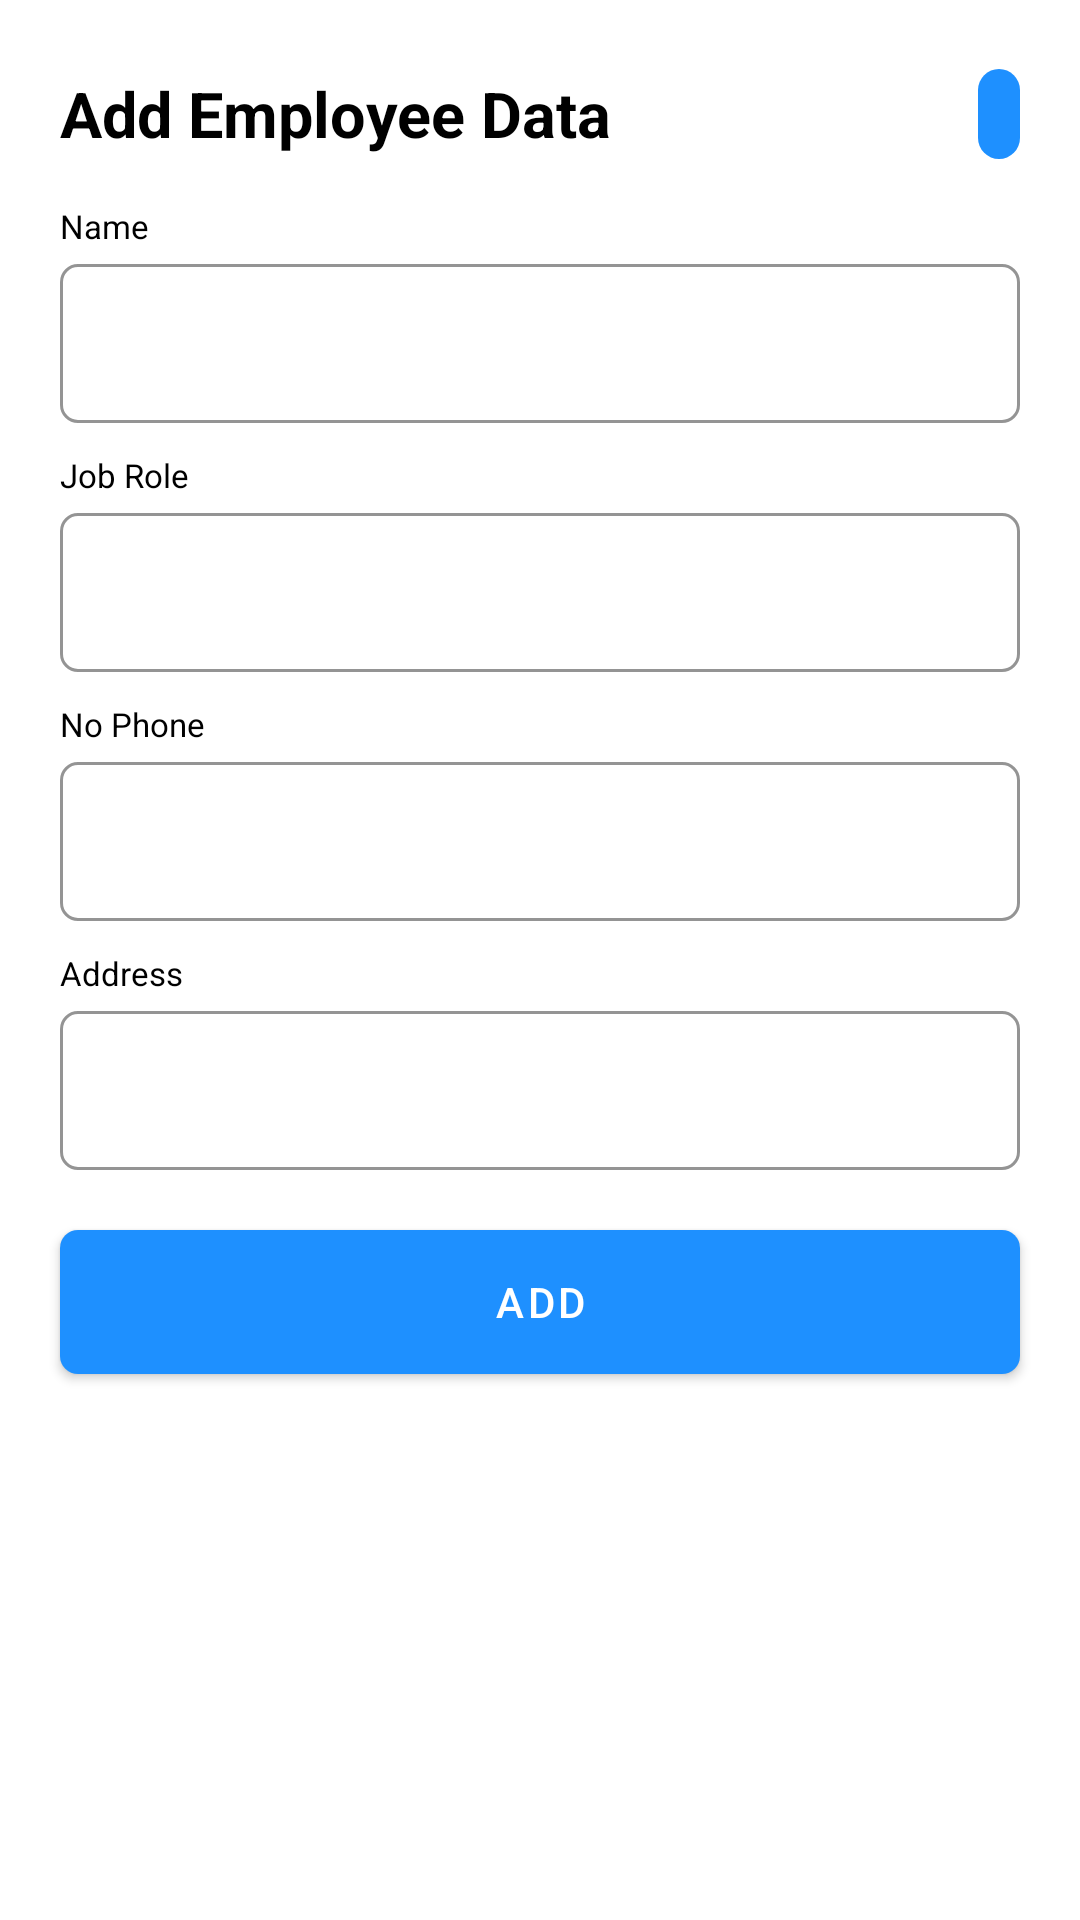

Reconstruct the res/layout file that produces this screen, plus the resources it refers to.
<!-- AndroidManifest.xml: application theme Theme.ShopetApplication -->
<!-- res/layout/form_employee_layout.xml -->
<?xml version="1.0" encoding="utf-8"?>
<LinearLayout xmlns:android="http://schemas.android.com/apk/res/android"
    android:layout_width="match_parent"
    android:layout_height="wrap_content"
    xmlns:app="http://schemas.android.com/apk/res-auto"
    android:layout_marginHorizontal="20dp"
    android:layout_gravity="center"
    android:background="@drawable/box"
    android:orientation="vertical">

    <RelativeLayout
        android:layout_width="match_parent"
        android:layout_height="?actionBarSize"
        android:background="@color/white"
        android:layout_marginBottom="2dp"
        android:layout_marginTop="10dp"
        android:paddingLeft="20dp">


        <TextView
            android:id="@+id/tv_title"
            android:layout_width="wrap_content"
            android:layout_height="wrap_content"
            android:layout_alignParentStart="true"
            android:layout_centerVertical="true"
            android:text="Add Employee Data"
            android:textColor="@color/black"
            android:textSize="21sp"
            android:textStyle="bold" />

        <ImageButton
            android:id="@+id/tbl_keluar"
            android:layout_width="wrap_content"
            android:layout_height="wrap_content"
            android:layout_alignParentTop="true"
            android:layout_alignParentEnd="true"
            android:layout_alignParentBottom="true"
            android:layout_marginTop="13dp"
            android:layout_marginRight="20dp"
            android:layout_marginBottom="13dp"
            android:background="@drawable/button_close"
            android:padding="7dp"
            android:src="@drawable/ic_baseline_close_24" />

    </RelativeLayout>

    <TextView
        android:layout_width="match_parent"
        android:layout_height="wrap_content"
        android:text="@string/name"
        android:textSize="11sp"
        android:layout_marginLeft="20dp"
        android:layout_marginRight="20dp"
        android:textColor="@color/black"/>

    <com.google.android.material.textfield.TextInputLayout
        android:id="@+id/form"
        style="@style/Widget.MaterialComponents.TextInputLayout.OutlinedBox"
        android:layout_width="match_parent"
        android:layout_height="wrap_content"
        app:boxCornerRadiusBottomEnd="6dp"
        app:boxCornerRadiusBottomStart="6dp"
        app:boxCornerRadiusTopEnd="6dp"
        app:boxCornerRadiusTopStart="6dp"
        app:boxStrokeColor="@color/primaryColor">

        <EditText
            android:id="@+id/txt_name"
            android:layout_width="match_parent"
            android:layout_height="wrap_content"
            android:layout_marginLeft="20dp"
            android:layout_marginRight="20dp"
            android:layout_marginBottom="10dp"
            android:inputType="text"
            android:textColor="@color/black"
            android:textSize="14sp" />
    </com.google.android.material.textfield.TextInputLayout>



    <TextView
        android:layout_width="match_parent"
        android:layout_height="wrap_content"
        android:text="@string/job_role"
        android:textSize="11sp"
        android:layout_marginLeft="20dp"
        android:layout_marginRight="20dp"
        android:textColor="@color/black"/>

    <com.google.android.material.textfield.TextInputLayout
        android:id="@+id/form2"
        style="@style/Widget.MaterialComponents.TextInputLayout.OutlinedBox"
        android:layout_width="match_parent"
        android:layout_height="wrap_content"
        app:boxCornerRadiusBottomEnd="6dp"
        app:boxCornerRadiusBottomStart="6dp"
        app:boxCornerRadiusTopEnd="6dp"
        app:boxCornerRadiusTopStart="6dp"
        app:boxStrokeColor="@color/primaryColor">

        <EditText
            android:id="@+id/txt_role"
            android:layout_width="match_parent"
            android:layout_height="wrap_content"
            android:inputType="text"
            android:layout_marginLeft="20dp"
            android:layout_marginRight="20dp"
            android:layout_marginBottom="10dp"
            android:textColor="@color/black"
            android:textSize="14sp"/>

    </com.google.android.material.textfield.TextInputLayout>


    <TextView
        android:layout_width="match_parent"
        android:layout_height="wrap_content"
        android:text="@string/no_phone"
        android:textSize="11sp"
        android:layout_marginLeft="20dp"
        android:layout_marginRight="20dp"
        android:textColor="@color/black"/>

    <com.google.android.material.textfield.TextInputLayout
        android:id="@+id/form3"
        style="@style/Widget.MaterialComponents.TextInputLayout.OutlinedBox"
        android:layout_width="match_parent"
        android:layout_height="wrap_content"
        app:boxCornerRadiusBottomEnd="6dp"
        app:boxCornerRadiusBottomStart="6dp"
        app:boxCornerRadiusTopEnd="6dp"
        app:boxCornerRadiusTopStart="6dp"
        app:boxStrokeErrorColor="#FF0000"
        app:boxStrokeColor="@color/primaryColor">

        <EditText
            android:id="@+id/txt_noPhone"
            android:layout_width="match_parent"
            android:layout_height="wrap_content"
            android:inputType="number"
            android:layout_marginLeft="20dp"
            android:layout_marginRight="20dp"
            android:layout_marginBottom="10dp"
            android:textColor="@color/black"
            android:textSize="14sp"/>

    </com.google.android.material.textfield.TextInputLayout>


    <TextView
        android:layout_width="match_parent"
        android:layout_height="wrap_content"
        android:text="@string/address"
        android:layout_marginLeft="20dp"
        android:layout_marginRight="20dp"
        android:textSize="11sp"
        android:textColor="@color/black"/>

    <com.google.android.material.textfield.TextInputLayout
        android:id="@+id/form4"
        style="@style/Widget.MaterialComponents.TextInputLayout.OutlinedBox"
        android:layout_width="match_parent"
        android:layout_height="wrap_content"
        app:boxCornerRadiusBottomEnd="6dp"
        app:boxCornerRadiusBottomStart="6dp"
        app:boxCornerRadiusTopEnd="6dp"
        app:boxCornerRadiusTopStart="6dp"
        app:boxStrokeColor="@color/primaryColor">

        <EditText
            android:id="@+id/txt_address"
            android:layout_width="match_parent"
            android:layout_height="wrap_content"
            android:inputType="text"
            android:layout_marginLeft="20dp"
            android:layout_marginRight="20dp"
            android:layout_marginBottom="20dp"
            android:textColor="@color/black"
            android:textSize="14sp" />

    </com.google.android.material.textfield.TextInputLayout>

    <Button
        android:id="@+id/tbl_tambah"
        android:layout_width="match_parent"
        android:layout_height="wrap_content"
        android:background="@drawable/button_style"
        android:text="@string/tambah"
        android:layout_gravity="center"
        android:layout_marginLeft="20dp"
        android:layout_marginRight="20dp"
        android:layout_marginBottom="28dp"/>

</LinearLayout>
<!-- resources referenced by this layout -->
<resources>
  <color name="black">#FF000000</color>
  <color name="primaryColor">#1e90ff</color>
  <color name="white">#FFFFFF</color>
  <!-- drawable box (drawable-v24) -->
  <?xml version="1.0" encoding="utf-8"?>
  <shape xmlns:android="http://schemas.android.com/apk/res/android">
      <corners android:radius="12dp"/>
      <solid
          android:color="@color/white"/>
  </shape>
  <!-- drawable button_close (drawable-v24) -->
  <?xml version="1.0" encoding="utf-8"?>
  <shape xmlns:android="http://schemas.android.com/apk/res/android">
      <corners android:radius="1000dp"/>
      <solid
          android:color="@color/primaryColor" />
  
  
  </shape>
  <!-- drawable button_style (drawable-v24) -->
  <?xml version="1.0" encoding="utf-8"?>
  <shape xmlns:android="http://schemas.android.com/apk/res/android">
      <corners android:radius="6dp"/>
      <solid
          android:color="@color/primaryColor"/>
  </shape>
  <string name="address">Address</string>
  <string name="job_role">Job Role</string>
  <string name="name">Name</string>
  <string name="no_phone">No Phone</string>
  <string name="tambah">Add</string>
  <style name="Theme.ShopetApplication" parent="Theme.MaterialComponents.DayNight.DarkActionBar">
          
          <item name="colorPrimary">@color/primaryColor</item>
          <item name="colorPrimaryVariant">@color/primaryColor</item>
          <item name="colorOnPrimary">@color/white</item>
          
          <item name="colorSecondary">@color/teal_200</item>
          <item name="colorSecondaryVariant">@color/primaryColor</item>
          <item name="colorOnSecondary">@color/black</item>
          
          <item name="android:statusBarColor" tools:targetApi="l">?attr/colorPrimaryVariant</item>
          
      </style>
  <color name="teal_200">#FF03DAC5</color>
</resources>
